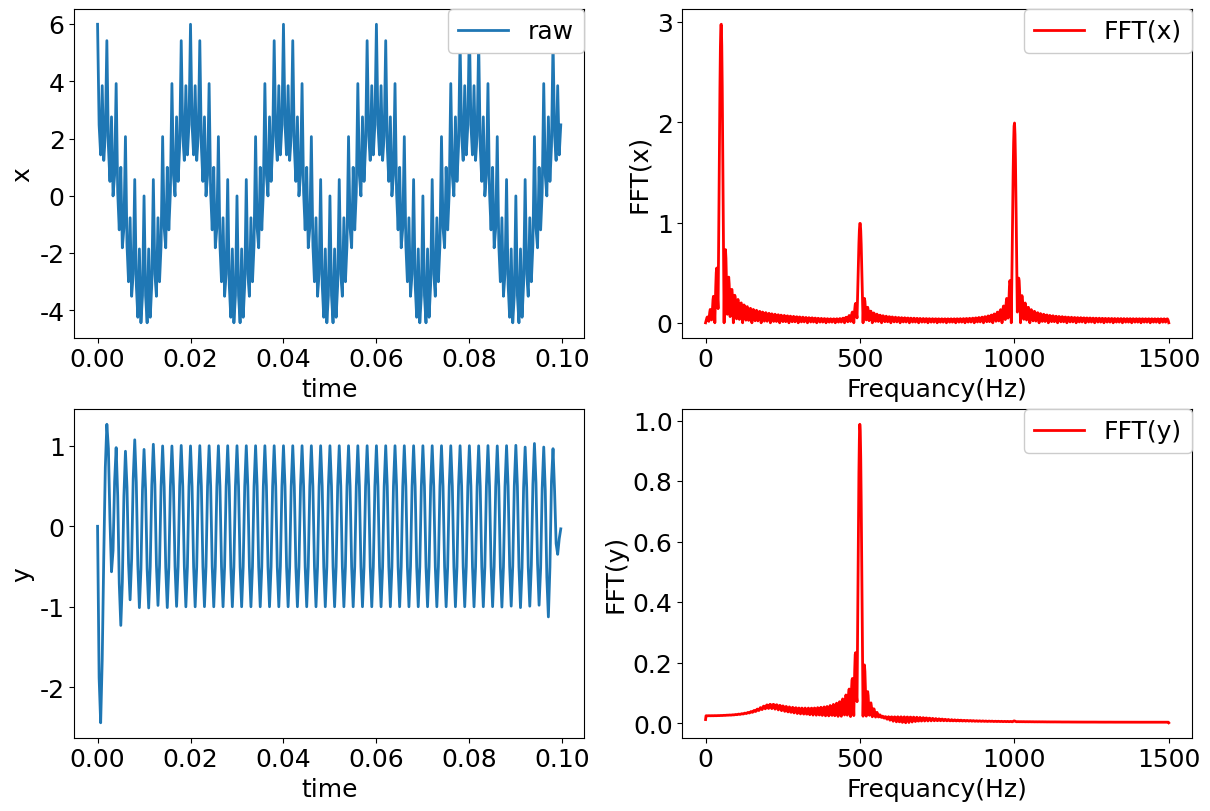

Python code for this plot:
#!/usr/bin/env python3
# -*- coding: utf-8 -*-
"""
Created on Sun Mar 24 20:40:32 2024

@author: jack
https://www.delftstack.com/zh/howto/python/low-pass-filter-python/
"""


import scipy
import numpy as np
import matplotlib.pyplot as plt
from matplotlib.font_manager import FontProperties

# 全局设置字体大小
# plt.rcParams["font.family"] = "Times New Roman"
plt.rcParams["font.family"] = "SimSun"
plt.rcParams['font.size'] = 18               # 设置全局字体大小
plt.rcParams['axes.titlesize'] = 18          # 设置坐标轴标题字体大小
plt.rcParams['axes.labelsize'] = 18          # 设置坐标轴标签字体大小
plt.rcParams['xtick.labelsize'] = 18         # 设置 x 轴刻度字体大小
plt.rcParams['ytick.labelsize'] = 18         # 设置 y 轴刻度字体大小
plt.rcParams['axes.unicode_minus'] = False   # 用来显示负号
plt.rcParams["figure.figsize"] = [8, 6]      # 调整生成的图表最大尺寸
# plt.rcParams['figure.dpi'] = 300           # 每英寸点数
plt.rcParams['lines.linestyle'] = '-'
plt.rcParams['lines.linewidth'] = 2          # 线条宽度
plt.rcParams['lines.color'] = 'blue'
plt.rcParams['lines.markersize'] = 6         # 标记大小
# plt.rcParams['figure.facecolor'] = 'lightgrey'   # 设置图形背景色为浅灰色
plt.rcParams['figure.facecolor'] = 'white'         # 设置图形背景色为浅灰色
plt.rcParams['axes.edgecolor'] = 'black'           # 设置坐标轴边框颜色为黑色
plt.rcParams['legend.fontsize'] = 18
np.random.seed(42)

#%% 信号和采样率
Fs = 3000 # 采样频率4000Hz
t = np.arange(0, 0.1, 1/Fs)

c50 = np.cos(2 * np.pi * 50 * t)     # 产生50Hz余弦波
c500 = np.cos(2 * np.pi * 500 * t)   # 产生1000Hz余弦波
c1000 = np.cos(2 * np.pi * 1000 * t) # 产生1000Hz余弦波

x = 3*c50 + 2*c1000 + 1*c500 # 信号叠加
N_smaple = x.size
#----------------------- 原始信号的FFT变换 -----------------------------
FFTN = 2000        ## 执行FFT的点数，可以比N_sample大很多，越大频谱越精细
X = scipy.fftpack.fft(x, n = FFTN)

# 消除相位混乱
X[np.abs(X) < 1e-8] = 0     # 将频域序列 X 中, 幅值小于 1e-8 的数值置零
# 修正频域序列的幅值, 使得 FFT 变换的结果有明确的物理意义
X = X/N_smaple               # 将频域序列 X 除以序列的长度 N

# 提取 X 里正频率的部分, 并且将 X 里负频率的部分合并到正频率
if FFTN%2 == 0:
     X_hat = X[0 : int(FFTN/2)+1]                 # 提取 X 里正频率的部分,N为偶数
     X_hat[1 : int(FFTN/2)] = 2*X_hat[1 : int(FFTN/2)]   # 将 X 里负频率的部分合并到正频率,N为偶数

# 计算频域序列 Y 的幅值和相角
AX = abs(X_hat)                        # 计算频域序列 Y 的幅值
PhaX = np.angle(X_hat,deg=True)        # 计算频域序列 Y 的相角 (弧度制)
RX = np.real(X_hat)                    # 计算频域序列 Y 的实部
IX = np.imag(X_hat)                    # 计算频域序列 Y 的虚部

#  定义序列 Y 对应的频率刻度
df = Fs/FFTN                         # 频率间隔
if FFTN%2 == 0:
     fx = np.arange(0, int(FFTN/2)+1)*df      # 频率刻度,N为偶数

#%%================================ IIR -巴特沃兹带通 滤波器  =====================================
lf = 200    # 通带截止频率200Hz
hf = 700
Fc = 1000   # 阻带截止频率1000Hz
Rp = 1      # 通带波纹最大衰减为1dB
Rs = 40     # 阻带衰减为40dB
#-----------------------计算最小滤波器阶数-----------------------------
na = np.sqrt(10**(0.1*Rp)-1)
ea = np.sqrt(10**(0.1*Rs)-1)
order  = np.ceil(np.log10(ea/na)/np.log10(Fc/lf))  #巴特沃兹阶数
f1 = lf*2/Fs
f2 = hf*2/Fs
#---------------------- 带通滤波  -----------------------------
##方法1
[Bb, Ba] = scipy.signal.butter(order, [f1, f2], 'bandpass')
# ## [BW, BH] = scipy.signal.freqz(Bb, Ba)
# y = scipy.signal.lfilter(Bb, Ba, x) # 进行滤波
y = scipy.signal.filtfilt(Bb, Ba, x )

# ###方法2
# h = scipy.signal.firwin(int(31), [lf, hf], fs = Fs, pass_zero = "bandpass" )
# y = scipy.signal.lfilter(h, 1, x) # 进行滤波

# ###方法3
# h = scipy.signal.firwin(int(31), [f1, f2], pass_zero = "bandpass" )
# y = scipy.signal.lfilter(h, 1, x) # 进行滤波

#----------------------- 滤波后信号的FFT变换 -----------------------------
Y = scipy.fftpack.fft(y, n = FFTN)
N = Y.size
# 消除相位混乱
Y[np.abs(Y) < 1e-8] = 0     # 将频域序列 X 中, 幅值小于 1e-8 的数值置零
# 修正频域序列的幅值, 使得 FFT 变换的结果有明确的物理意义
Y = Y/N_smaple               # 将频域序列 X 除以序列的长度 N

# 提取 X 里正频率的部分, 并且将 X 里负频率的部分合并到正频率
if FFTN%2 == 0:
     Y_hat = Y[0 : int(FFTN/2)+1]                 # 提取 X 里正频率的部分,N为偶数
     Y_hat[1 : int(FFTN/2)] = 2*Y_hat[1 : int(FFTN/2)]   # 将 X 里负频率的部分合并到正频率,N为偶数

# 计算频域序列 Y 的幅值和相角
AY = abs(Y_hat)                        # 计算频域序列 Y 的幅值
PhaY = np.angle(Y_hat,deg=True)        # 计算频域序列 Y 的相角 (弧度制)
RY = np.real(Y_hat)                    # 计算频域序列 Y 的实部
IY = np.imag(Y_hat)                    # 计算频域序列 Y 的虚部

#%%==================== 画图 =================================
width = 6
high = 4
horvizen = 2
vertical = 2
fig, axs = plt.subplots(horvizen, vertical, figsize = (horvizen*width, vertical*high), constrained_layout = True)
labelsize = 20

#%%==================== x =================================
axs[0,0].plot(t, x, label = 'raw')

# font = FontProperties(fname=fontpath1+"Times_New_Roman.ttf", size = 20)
axs[0,0].set_xlabel('time', )
axs[0,0].set_ylabel('x', )

legend1 = axs[0,0].legend(loc='best', borderaxespad=0,)
frame1 = legend1.get_frame()
frame1.set_alpha(1)

#%%==================== x =================================
axs[0,1].plot(fx, AX, label = 'FFT(x)', color = 'red')

# font = FontProperties(fname=fontpath1+"Times_New_Roman.ttf", size = 20)
axs[0,1].set_xlabel('Frequancy(Hz)', )
axs[0,1].set_ylabel('FFT(x)', )

legend1 = axs[0,1].legend(loc='best', borderaxespad=0,)
frame1 = legend1.get_frame()
frame1.set_alpha(1)

#%%==================== y =================================
axs[1,0].plot(t, y, label = 'y')

# font = FontProperties(fname=fontpath1+"Times_New_Roman.ttf", size = 20)
axs[1,0].set_xlabel('time', )
axs[1,0].set_ylabel('y', )

legend1 = axs[0,0].legend(loc='best',  borderaxespad=0,)
frame1 = legend1.get_frame()
frame1.set_alpha(1)

#%%==================== FFT Y =================================
axs[1,1].plot(fx, AY, label = 'FFT(y)', color = 'red')

# font = FontProperties(fname=fontpath1+"Times_New_Roman.ttf", size = 20)
axs[1,1].set_xlabel('Frequancy(Hz)', )
axs[1,1].set_ylabel('FFT(y)', )

legend1 = axs[1,1].legend(loc='best', borderaxespad=0,)
frame1 = legend1.get_frame()
frame1.set_alpha(1)

plt.show()
plt.close()

# #-----------------------确定相应的FIR数字滤波器指标-------------------------
# wp = 2 * np.pi*1000/Fs  #通带截止频率
# # ws=2*pi*50/Fs
# ws = np.pi/4      #阻带截止频率
# Bt = wp-ws     #过渡带带宽
# N0 = np.ceil(6.2*np.pi/Bt)  #汉宁窗窗长
# N = N0+(N0+1)%2    #由于是高通滤波器，所以窗长N必须为奇数
# wc = (wp+ws)/(2*np.pi)   #计算理想高通滤波器通带截止频率（关于pi归一化）
# #----------------------FIR数字高通滤波器(汉宁窗)-------------------------
# #hn=firls(N-1,wc,'high',hanning(N))
# hn = firwin(int(N), wc, window = 'hamming',pass_zero = 'highpass')

# [BW,BH] = freqz(hn,1) # 绘制频率响应曲线


# Bf = lfilter(hn,1,s) # 进行高通滤波
# # By = np.fft.fft(Bf,lens)  # 对高通滤波输出信号做len点FFT变换
